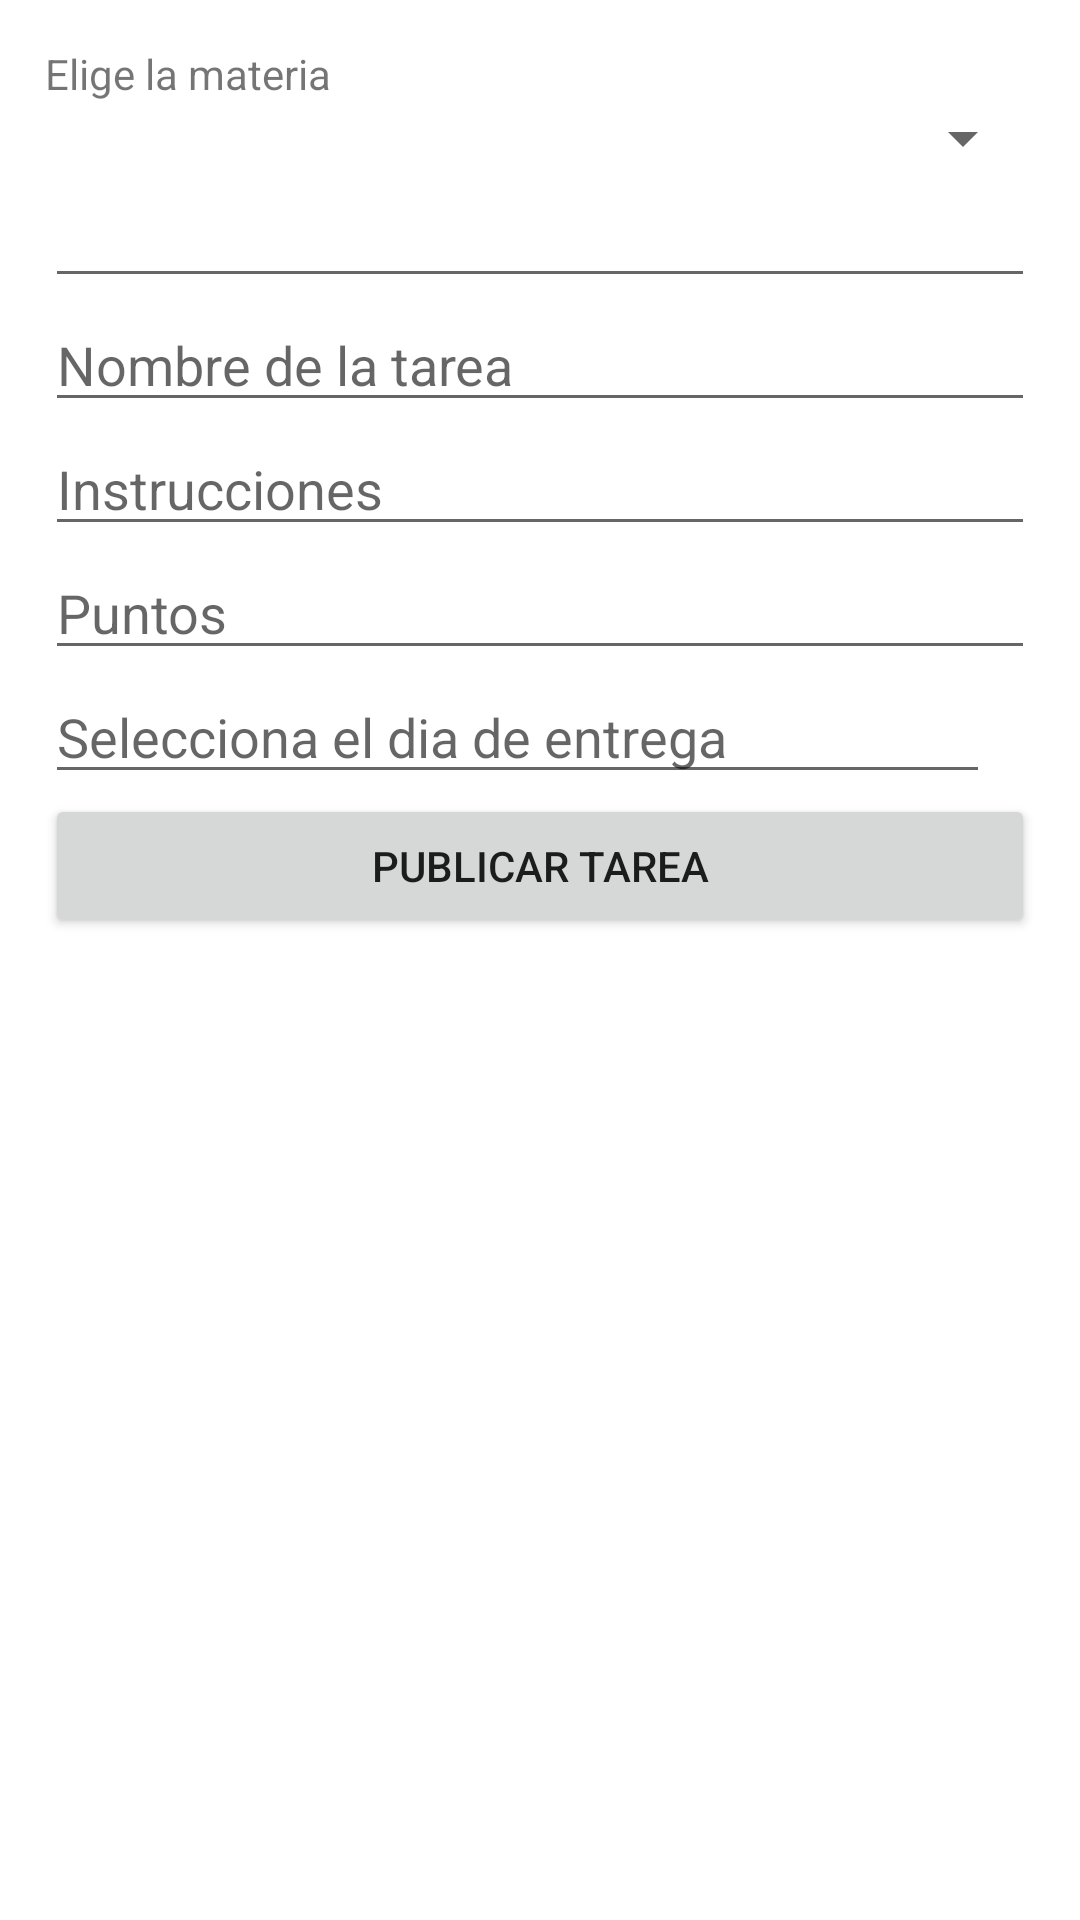

This screen was rendered from an Android layout file. Write that file and the resources it references.
<!-- AndroidManifest.xml: application theme Theme.Pantalla1 -->
<!-- res/layout/tareas.xml -->
<?xml version="1.0" encoding="utf-8"?>
<LinearLayout xmlns:android="http://schemas.android.com/apk/res/android"
    xmlns:app="http://schemas.android.com/apk/res-auto"
    xmlns:tools="http://schemas.android.com/tools"
    android:layout_width="match_parent"
    android:layout_height="match_parent"
    android:orientation="vertical"
    android:padding="15dp"
    tools:context=".tareasActivity">

    <TextView
        android:id="@+id/textView23"
        android:layout_width="match_parent"
        android:layout_height="wrap_content"
        android:text="Elige la materia" />

    <Spinner
        android:id="@+id/spinnerElementos"
        android:layout_width="match_parent"
        android:layout_height="wrap_content"
        />

    <EditText
        android:id="@+id/txtMateria"
        android:layout_width="match_parent"
        android:layout_height="wrap_content"
        android:ems="10"
        android:inputType="textPersonName"
        android:focusable="false"
        android:clickable="false"
         />

    <EditText
        android:id="@+id/txtNombreTarea"
        android:layout_width="match_parent"
        android:layout_height="wrap_content"
        android:ems="10"
        android:hint="Nombre de la tarea"
        android:inputType="textPersonName" />

    <EditText
        android:id="@+id/txtInstrucciones"
        android:layout_width="match_parent"
        android:layout_height="wrap_content"
        android:ems="10"
        android:hint="Instrucciones"
        android:inputType="textPersonName" />

    <EditText
        android:id="@+id/txtPuntos"
        android:layout_width="match_parent"
        android:layout_height="wrap_content"
        android:ems="10"
        android:inputType="number"
        android:hint="Puntos"
        />

    <EditText
        android:id="@+id/etDate"
        android:layout_width="wrap_content"
        android:layout_height="wrap_content"
        android:clickable="true"
        android:ems="15"

        android:focusable="false"
        android:hint="Selecciona el dia de entrega" />

    <Button
        android:id="@+id/btnPublicarTarea"
        android:layout_width="match_parent"
        android:layout_height="wrap_content"
        android:text="Publicar tarea" />
    //android:inputType="textPersonName"

</LinearLayout>
<!-- resources referenced by this layout -->
<resources>
  <style name="Theme.Pantalla1" parent="Theme.MaterialComponents.DayNight.NoActionBar">
          
          <item name="colorPrimary">@color/purple_500</item>
          <item name="colorPrimaryVariant">@color/purple_700</item>
          <item name="colorOnPrimary">@color/white</item>
          
          <item name="colorSecondary">@color/teal_200</item>
          <item name="colorSecondaryVariant">@color/teal_700</item>
          <item name="colorOnSecondary">@color/black</item>
          
          <item name="android:statusBarColor" tools:targetApi="l">?attr/colorPrimaryVariant</item>
          
         
      </style>
  <color name="purple_500">#FF6200EE</color>
  <color name="purple_700">#FF3700B3</color>
  <color name="white">#FFFFFFFF</color>
  <color name="teal_200">#FF03DAC5</color>
  <color name="teal_700">#FF018786</color>
  <color name="black">#FF000000</color>
</resources>
